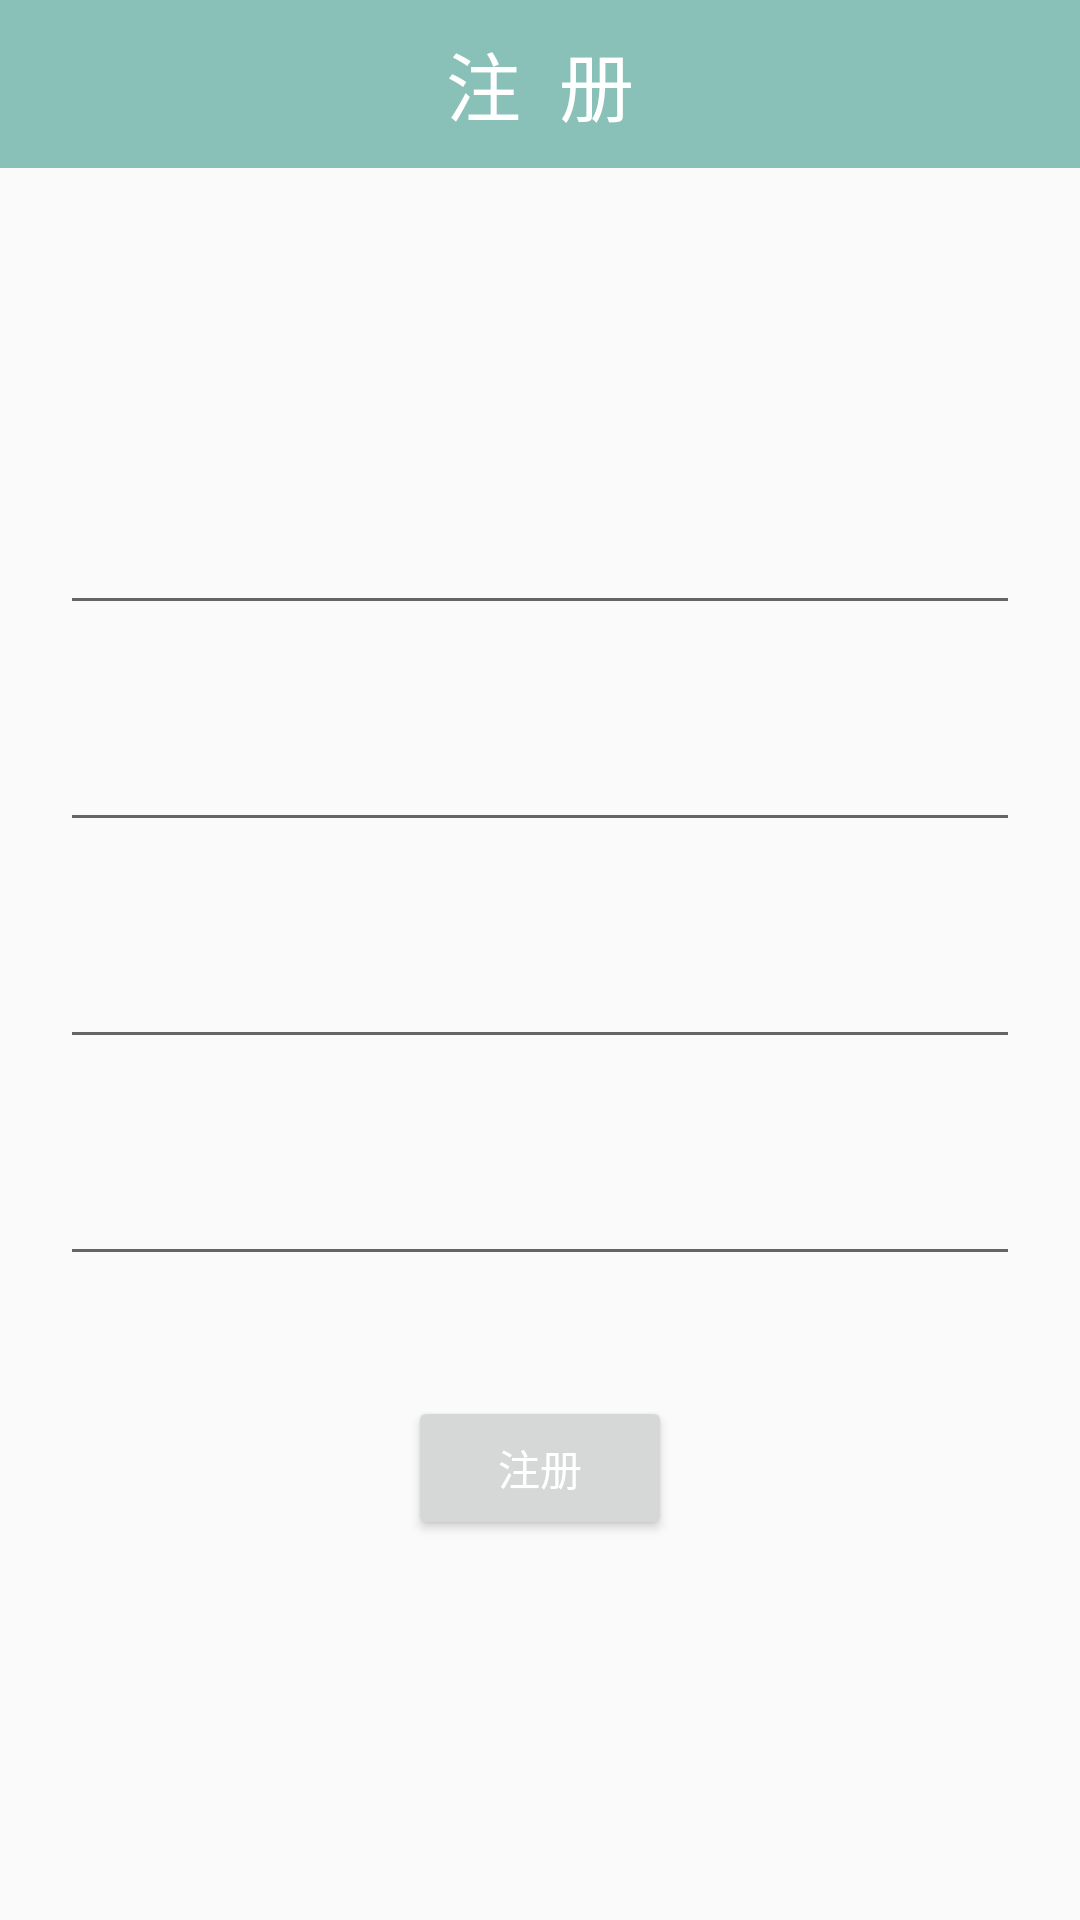

Produce the Android XML layout that renders to this screen, including the resource entries it uses.
<!-- AndroidManifest.xml: application theme AppTheme -->
<!-- res/layout/activity_register.xml -->
<?xml version="1.0" encoding="utf-8"?>
<LinearLayout xmlns:android="http://schemas.android.com/apk/res/android"
    xmlns:app="http://schemas.android.com/apk/res-auto"
    android:layout_width="match_parent"
    android:layout_height="match_parent"
    android:orientation="vertical">

    <RelativeLayout
        android:layout_width="match_parent"
        android:layout_height="wrap_content">

        <android.support.v7.widget.Toolbar
            android:id="@+id/toolbar_register"
            android:layout_width="match_parent"
            android:layout_height="wrap_content"
            android:background="@color/toolbarColor"
            app:theme="@style/ThemeOverlay.AppCompat.Dark.ActionBar"/>

        <TextView
            android:layout_width="wrap_content"
            android:layout_height="wrap_content"
            android:layout_centerInParent="true"
            android:layout_gravity="center"
            android:text="注  册"
            android:textColor="#FFFFFF"
            android:textSize="25sp" />

    </RelativeLayout>

    <ScrollView
        android:layout_width="match_parent"
        android:layout_height="match_parent"
        android:fillViewport="true">

        <LinearLayout
            android:layout_width="match_parent"
            android:layout_height="match_parent"
            android:gravity="center_horizontal"
            android:orientation="vertical">

            <android.support.design.widget.TextInputLayout
                android:id="@+id/textInputLayout_email"
                android:layout_width="match_parent"
                android:layout_height="wrap_content"
                android:layout_marginLeft="20dp"
                android:layout_marginRight="20dp"
                android:layout_marginTop="100dp">

                <EditText
                    android:id="@+id/editText_email"
                    android:layout_width="match_parent"
                    android:layout_height="wrap_content"
                    android:singleLine="true"/>
            </android.support.design.widget.TextInputLayout>

            <android.support.design.widget.TextInputLayout
                android:id="@+id/textInputLayout_username"
                android:layout_width="match_parent"
                android:layout_height="wrap_content"
                android:layout_marginLeft="20dp"
                android:layout_marginRight="20dp"
                android:layout_marginTop="20dp">

                <EditText
                    android:id="@+id/editText_username"
                    android:layout_width="match_parent"
                    android:layout_height="wrap_content"
                    android:singleLine="true"/>
            </android.support.design.widget.TextInputLayout>

            <android.support.design.widget.TextInputLayout
                android:id="@+id/textInputLayout_password"
                android:layout_width="match_parent"
                android:layout_height="wrap_content"
                android:layout_marginLeft="20dp"
                android:layout_marginRight="20dp"
                android:layout_marginTop="20dp">

                <EditText
                    android:id="@+id/editText_password"
                    android:layout_width="match_parent"
                    android:layout_height="wrap_content"
                    android:inputType="textPassword"
                    android:singleLine="true"
                    />
            </android.support.design.widget.TextInputLayout>

            <android.support.design.widget.TextInputLayout
                android:id="@+id/textInputLayout_repassword"
                android:layout_width="match_parent"
                android:layout_height="wrap_content"
                android:layout_marginRight="20dp"
                android:layout_marginLeft="20dp"
                android:layout_marginTop="20dp">

                <EditText
                    android:id="@+id/editText_repassword"
                    android:layout_width="match_parent"
                    android:layout_height="wrap_content"
                    android:inputType="textPassword"
                    android:singleLine="true"/>
            </android.support.design.widget.TextInputLayout>

            <Button
                android:id="@+id/button_register"
                android:layout_width="wrap_content"
                android:layout_height="wrap_content"
                android:layout_marginTop="40dp"
                android:text="注册" />
        </LinearLayout>
    </ScrollView>
</LinearLayout>
<!-- resources referenced by this layout -->
<resources>
  <color name="toolbarColor">#89C1B8</color>
  <style name="AppTheme" parent="Theme.AppCompat.Light.NoActionBar">
          
          <item name="android:textColor">@color/textColorPrimary</item>
          <item name="android:listDivider">@drawable/divider_recycler</item>
      </style>
  <color name="textColorPrimary">#000000</color>
</resources>
